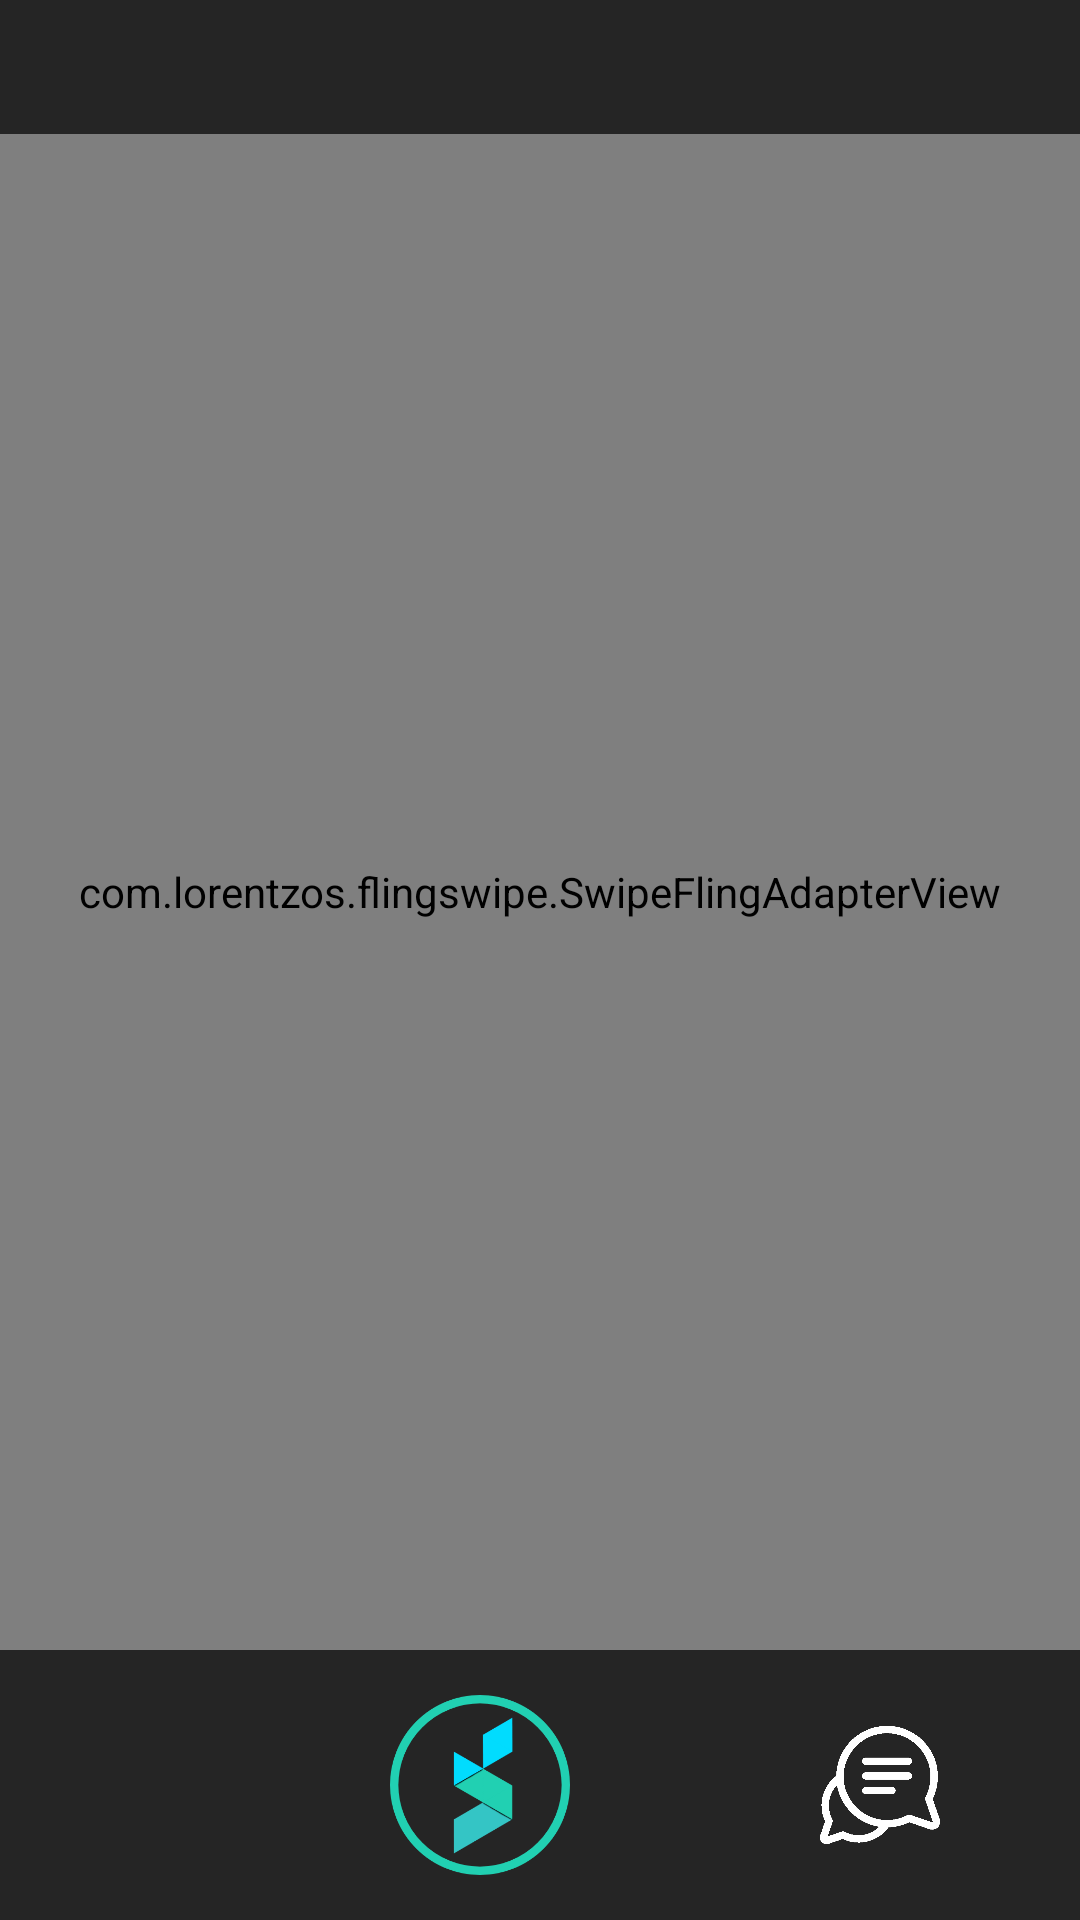

Reconstruct the res/layout file that produces this screen, plus the resources it refers to.
<!-- AndroidManifest.xml: application theme Theme.Sapp -->
<!-- res/layout/activity_swp.xml -->
<?xml version="1.0" encoding="utf-8"?>
<androidx.constraintlayout.widget.ConstraintLayout xmlns:android="http://schemas.android.com/apk/res/android"
    xmlns:app="http://schemas.android.com/apk/res-auto"
    xmlns:tools="http://schemas.android.com/tools"
    android:layout_width="match_parent"
    android:layout_height="match_parent"
    android:background="@color/tplava">

    <com.lorentzos.flingswipe.SwipeFlingAdapterView
        android:id="@+id/frame"
        android:layout_width="0dp"
        android:layout_height="0dp"
        android:translationZ="-1dp"
        app:layout_constraintBottom_toTopOf="@+id/navBar"
        app:layout_constraintHorizontal_bias="0.0"
        app:layout_constraintLeft_toLeftOf="parent"
        app:layout_constraintRight_toRightOf="parent"
        app:layout_constraintTop_toTopOf="@id/top"
        app:circularflow_defaultRadius="100dp"
        tools:context=".swp" />


    <androidx.constraintlayout.widget.Guideline
        android:layout_width="wrap_content"
        android:layout_height="wrap_content"
        android:id="@+id/top"
        android:orientation="horizontal"
        app:layout_constraintGuide_percent="0.07"
        />

    <ImageButton
        android:id="@+id/profil"
        android:layout_width="50dp"
        android:layout_height="50dp"
        android:scaleType="centerInside"
        android:background="@null"
        app:layout_constraintBottom_toTopOf="@+id/frame"
        app:layout_constraintLeft_toLeftOf="parent"
        app:layout_constraintTop_toTopOf="parent"
        android:padding="5dp"
        app:srcCompat="@drawable/profil" />

    <LinearLayout
        android:id="@+id/navBar"
        android:layout_width="match_parent"
        android:layout_height="90dp"
        app:layout_constraintBottom_toBottomOf="parent"
        app:layout_constraintLeft_toLeftOf="parent">
        <ImageButton
            android:id="@+id/kategorije"
            android:layout_width="wrap_content"
            android:layout_height="wrap_content"
            android:src="@drawable/kategorije"
            android:scaleType="centerInside"
            android:layout_weight="1"
            android:adjustViewBounds="true"
            android:background="@null"
            android:padding="25dp"
            />
        <ImageButton
            android:id="@+id/pocetna"
            android:layout_width="wrap_content"
            android:layout_height="wrap_content"
            android:src="@drawable/pocetna"
            android:scaleType="centerInside"
            android:layout_weight="1"
            android:adjustViewBounds="true"
            android:padding="15dp"
            android:background="@null"
            />
        <ImageButton
            android:id="@+id/lista"
            android:layout_width="wrap_content"
            android:layout_height="wrap_content"
            android:src="@drawable/lista"
            android:scaleType="centerInside"
            android:padding="25dp"
            android:layout_weight="1"
            android:adjustViewBounds="true"
            android:background="@null"
            />


    </LinearLayout>

</androidx.constraintlayout.widget.ConstraintLayout>
<!-- resources referenced by this layout -->
<resources>
  <color name="tplava">#252525</color>
  <!-- drawable lista: png bitmap (drawable, 8154 bytes) -->
  <!-- drawable pocetna: png bitmap (drawable, 27244 bytes) -->
  <style name="Theme.Sapp" parent="Theme.MaterialComponents.DayNight.DarkActionBar">
          
          <item name="colorPrimary">@color/purple_500</item>
          <item name="colorPrimaryVariant">@color/purple_700</item>
          <item name="colorOnPrimary">@color/white</item>
          
          <item name="colorSecondary">@color/teal_200</item>
          <item name="colorSecondaryVariant">@color/teal_700</item>
          <item name="colorOnSecondary">@color/black</item>
          
          <item name="android:statusBarColor" tools:targetApi="l">?attr/colorPrimaryVariant</item>
          
      </style>
  <!-- not gathered from this repository: default colours our renderer supplied (Android Studio template values) -->
  <color name="purple_500">#FF6200EE</color>
  <color name="purple_700">#FF3700B3</color>
  <color name="teal_200">#FF03DAC5</color>
  <color name="teal_700">#FF018786</color>
  <color name="black">#FF000000</color>
  <color name="white">#FFFFFFFF</color>
</resources>
